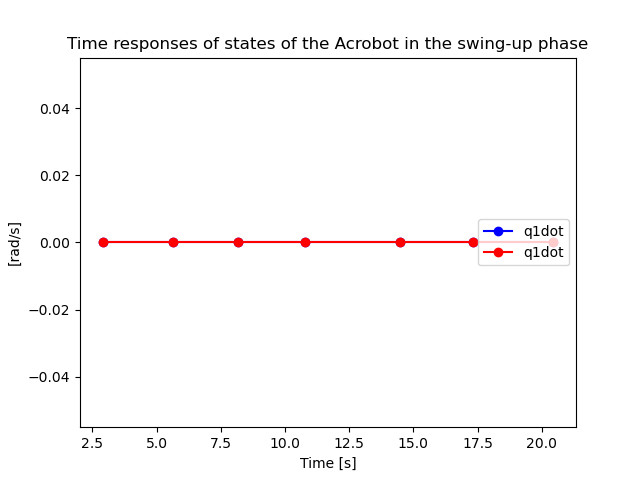

The data file committed next to this chart (first rows):
X; Y1; Y2
2.898; 0; 0
5.654; 0; 0
8.165; 0; 0
10.76; 0; 0
14.46; 0; 0
17.33; 0; 0
20.46; 0; 0
24.69; 0; 0
